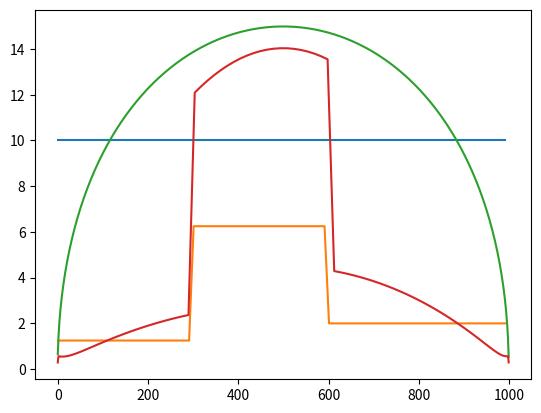

The matplotlib source for this figure:
from __future__ import annotations

from typing import List, Tuple
from dataclasses import dataclass
import matplotlib.pyplot as plt

import numpy as np

plt.clf
plt.close


def scale_array(arr, min, max):
    output_range = max-min
    input_range = arr.max()-arr.min()
    scaled_array = ((arr-arr.min())/input_range)*output_range + min
    return scaled_array

@dataclass
class Segment:
    defined_on: Tuple[int, int]
    """[start, stop) for segment"""
    curvature: float = 0.0
    """curvature of the segment"""

class Track:
    GRAVITY = 9.81
    
    def __init__(self, segments: List[Segment] = []):
        self.path = segments

    def expand_track(self,segments: List[Segment]) -> Track:
        self.path += segments
        return self

    def calculate_curvature(self, position: float):
        for segment in self.path:
            (start,stop) = segment.defined_on
            if start <= position < stop:
                return segment.curvature
        raise ValueError('position not defined on curve')

class Car:
    def __init__(self, mass_kg: float, friction_coeffecient:float, track:Track, positions):
        self.downforces = []
        self.mass = mass_kg
        self.friction_coeffecient: float = friction_coeffecient
        self.track = track
        self.positions = positions
        self.velocities = np.gradient(positions)
        tangential_accels = np.array(np.gradient(self.velocities))
        normal_accels = np.array([])
        for index, position in enumerate(positions):
            curvature = track.calculate_curvature(position)
            normal_accel = self.velocities[index]**2/curvature
            normal_accels = np.append(normal_accels, normal_accel)
        self.accelerations = np.sqrt(normal_accels**2 + tangential_accels**2)

    def calculate_downforce(self) -> float:
        gravitational_friction_force = self.track.GRAVITY*self.mass*self.friction_coeffecient
        self.downforces = [accel * self.mass - gravitational_friction_force for accel in self.accelerations]
        max_downforce = max(self.downforces)
        if(max_downforce > 0):
            return max_downforce
        else:
            return 0.00
    
race_track = Track([
    Segment(defined_on=(0,   300),  curvature=80),
    Segment(defined_on=(300, 600),  curvature=16),
    Segment(defined_on=(600, 1000), curvature=50),
])

positionsConstantV = np.arange(1,999,10)

times = np.arange(1,999,10)
speedProfile = 500 - ((times-500)**2)/500  #makes a list of velocities that peaks halfway through the track
positionsVariableV = np.cumsum(speedProfile)
positionsVariableV = scale_array(positionsVariableV,0,999) #ensures posistions are within range of track

carConstantV = Car(
    mass_kg = 700,
    friction_coeffecient = 0.6,
    track = race_track,
    positions = positionsConstantV
)

carVariableV = Car(
    mass_kg = 700,
    friction_coeffecient = 0.6,
    track = race_track,
    positions = positionsVariableV
) 



downforce1 = carConstantV.calculate_downforce()
downforce2 = carVariableV.calculate_downforce()
plt.plot(positionsConstantV, carConstantV.velocities)
plt.plot(positionsConstantV, carConstantV.accelerations)
plt.plot(positionsVariableV, carVariableV.velocities)
plt.plot(positionsVariableV, carVariableV.accelerations)
print(f"Peak downforce required for constant v car: {downforce1:.1f} N")
print(f"Peak downforce required for variable v car: {downforce2:.1f} N")
plt.show()
